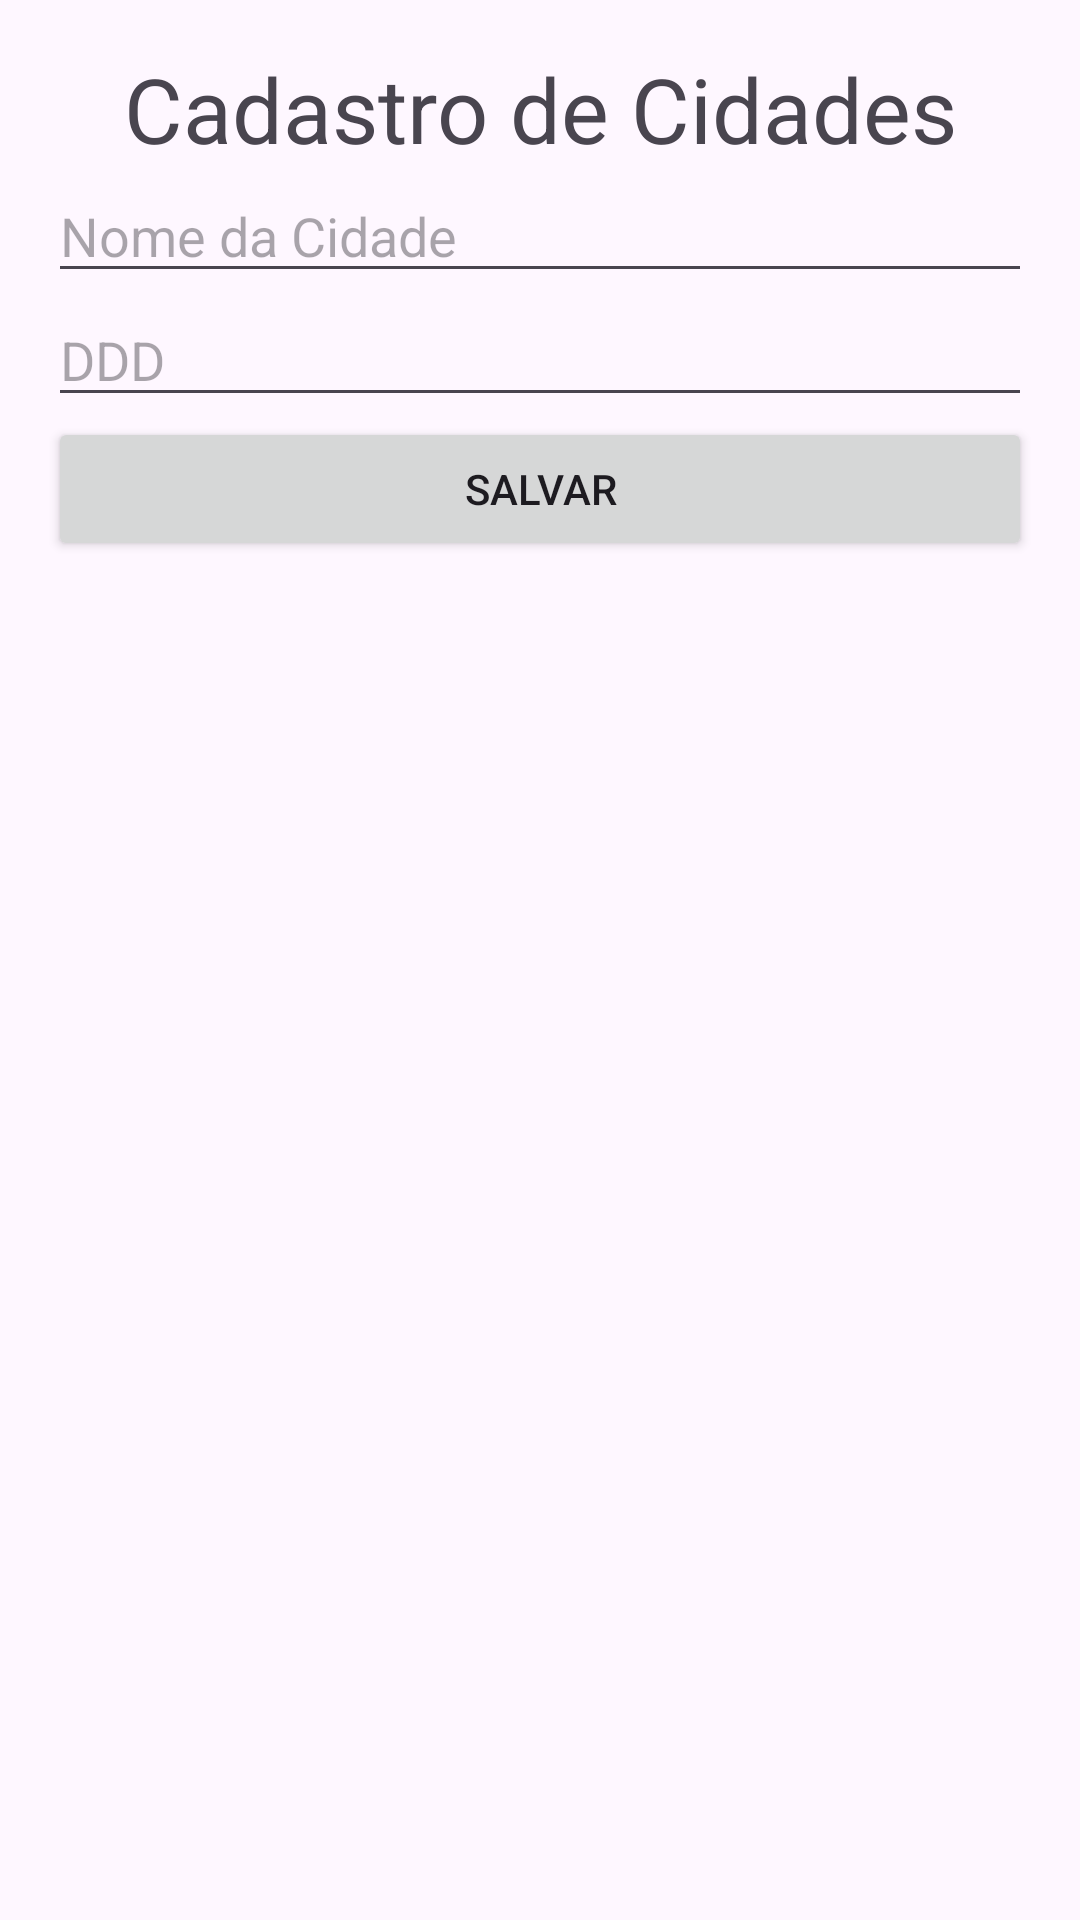

Reconstruct the res/layout file that produces this screen, plus the resources it refers to.
<!-- AndroidManifest.xml: application theme Theme.AdotarPets -->
<!-- res/layout/activity_cadastrar_cidades.xml -->
<?xml version="1.0" encoding="utf-8"?>
<LinearLayout xmlns:android="http://schemas.android.com/apk/res/android"
    xmlns:app="http://schemas.android.com/apk/res-auto"
    xmlns:tools="http://schemas.android.com/tools"
    android:id="@+id/main"
    android:layout_width="match_parent"
    android:layout_height="match_parent"
    tools:context=".telas.CadastrarCidades">

    <LinearLayout
        android:orientation="vertical"
        android:padding="16dp"
        android:layout_width="match_parent"
        android:layout_height="wrap_content">

        <TextView
            android:layout_width="match_parent"
            android:layout_height="wrap_content"
            android:gravity="center"
            android:text="Cadastro de Cidades"
            android:textSize="30sp" />

        <EditText
            android:id="@+id/editTextNome"
            android:layout_width="match_parent"
            android:layout_height="wrap_content"
            android:hint="Nome da Cidade" />

        <EditText
            android:id="@+id/editTextDDD"
            android:layout_width="match_parent"
            android:layout_height="wrap_content"
            android:hint="DDD"
            android:inputType="number" />

        <Button
            android:id="@+id/btn_salvar"
            android:layout_width="match_parent"
            android:layout_height="wrap_content"
            android:text="Salvar" />
    </LinearLayout>

</LinearLayout>
<!-- resources referenced by this layout -->
<resources>
  <style name="Theme.AdotarPets" parent="Base.Theme.AdotarPets" />
  <style name="Base.Theme.AdotarPets" parent="Theme.Material3.DayNight.NoActionBar">
          
          
      </style>
</resources>
